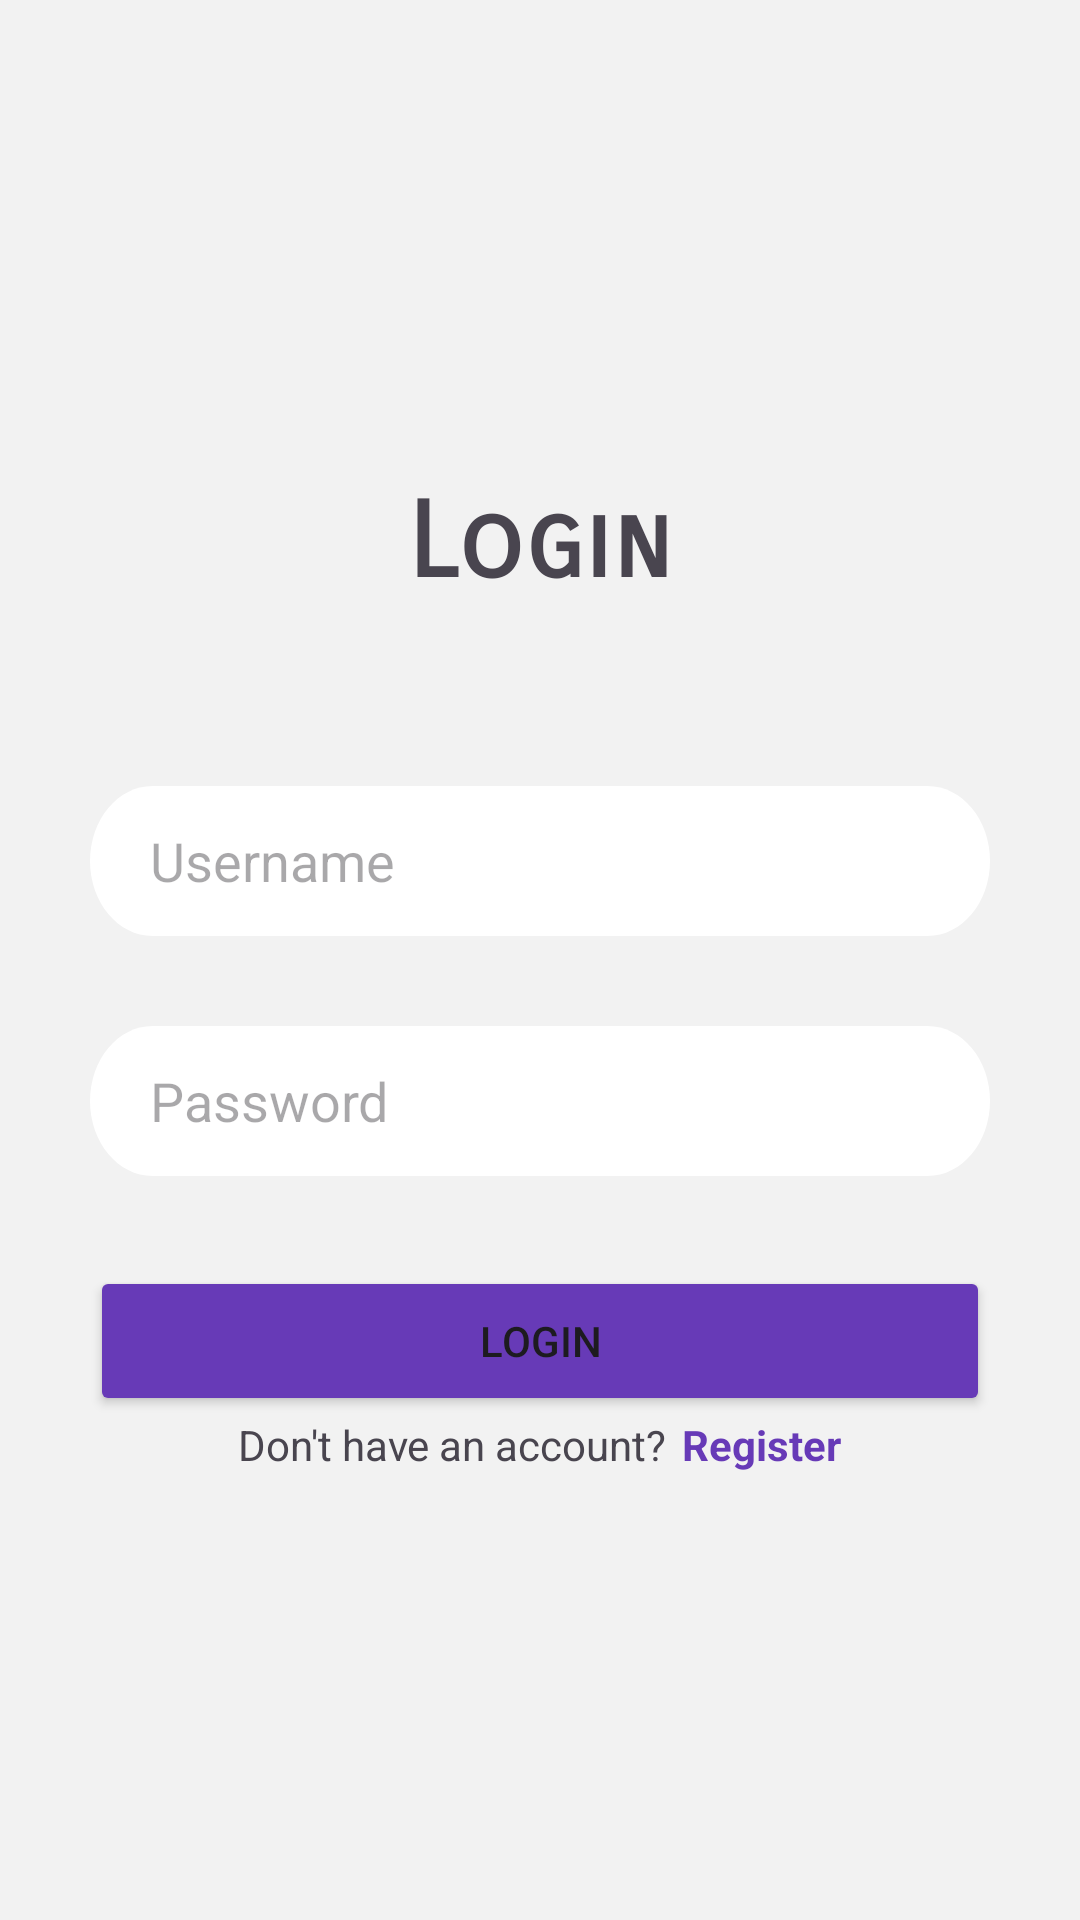

This screen was rendered from an Android layout file. Write that file and the resources it references.
<!-- AndroidManifest.xml: application theme Theme.CS360InventoryApp -->
<!-- res/layout/activity_main.xml -->
<?xml version="1.0" encoding="utf-8"?>
<LinearLayout xmlns:android="http://schemas.android.com/apk/res/android"
    xmlns:app="http://schemas.android.com/apk/res-auto"
    xmlns:tools="http://schemas.android.com/tools"
    android:id="@+id/main"
    android:orientation="vertical"
    android:layout_width="match_parent"
    android:layout_height="match_parent"
    android:background="@color/background"
    tools:context=".activities.MainActivity">


    <TextView
        android:id="@+id/loginText"
        android:layout_width="match_parent"
        android:layout_height="wrap_content"
        android:layout_marginTop="160dp"
        android:fontFamily="sans-serif-smallcaps"
        android:text="@string/login"
        android:textAlignment="center"
        android:textSize="35sp"
        android:textStyle="bold" />

    <EditText
        android:id="@+id/input_Username"
        android:layout_width="300dp"
        android:layout_height="50dp"
        android:layout_marginTop="60dp"
        android:hint="@string/un_hint"
        android:layout_gravity="center_horizontal"
        android:paddingStart="20dp"
        android:paddingEnd="20dp"
        android:textColor="@color/black"
        android:background="@drawable/input"
        android:inputType="text"/>

    <EditText
        android:id="@+id/input_Password"
        android:layout_width="300dp"
        android:layout_height="50dp"
        android:layout_gravity="center_horizontal"
        android:hint="@string/pass_hint"
        android:paddingStart="20dp"
        android:paddingEnd="20dp"
        android:textColor="@color/black"
        android:background="@drawable/input"
        android:inputType="textPassword"
        android:layout_marginTop="30dp"
        android:autofillHints=""/>

    <Button
        android:id="@+id/loginButton"
        android:layout_width="300dp"
        android:layout_height="50dp"
        android:layout_gravity="center_horizontal"
        android:layout_marginTop="30dp"
        android:backgroundTint="@color/linkBackground"
        android:text="@string/login" />

    <LinearLayout
        android:layout_width="wrap_content"
        android:layout_height="wrap_content"
        android:orientation="horizontal"
        android:layout_gravity="center_horizontal">

        <TextView
            android:id="@+id/newUserText"
            android:layout_width="wrap_content"
            android:layout_height="wrap_content"
            android:layout_weight="1"
            android:text="@string/new_user" />

        <TextView
            android:id="@+id/registerLink"
            android:layout_width="wrap_content"
            android:layout_height="wrap_content"
            android:layout_marginStart="5dp"
            android:layout_weight="1"
            android:textStyle="bold"
            android:textColor="@color/linkBackground"
            android:text="@string/register" />
    </LinearLayout>


</LinearLayout>
<!-- resources referenced by this layout -->
<resources>
  <color name="background">#F2F2F2</color>
  <color name="black">#FF000000</color>
  <color name="linkBackground">#673AB7</color>
  <!-- drawable input (drawable) -->
  <vector
      xmlns:android="http://schemas.android.com/apk/res/android"
      xmlns:aapt="http://schemas.android.com/aapt"
      android:width="360dp"
      android:height="50dp"
      android:viewportWidth="360"
      android:viewportHeight="50"
      >
  
      <group>
  
          <clip-path
              android:pathData="M25 0H335C348.807 0 360 11.1929 360 25C360 38.8071 348.807 50 335 50H25C11.1929 50 0 38.8071 0 25C0 11.1929 11.1929 0 25 0Z"
              />
  
          <path
              android:pathData="M0 0V50H360V0"
              android:fillColor="#FFFFFF"
              />
  
      </group>
  
  </vector>
  <string name="login">Login</string>
  <string name="new_user">Don\'t have an account?</string>
  <string name="pass_hint">Password</string>
  <string name="register">Register</string>
  <string name="un_hint">Username</string>
  <style name="Theme.CS360InventoryApp" parent="Base.Theme.CS360InventoryApp" />
  <style name="Base.Theme.CS360InventoryApp" parent="Theme.Material3.DayNight.NoActionBar">
          
          
      </style>
</resources>
